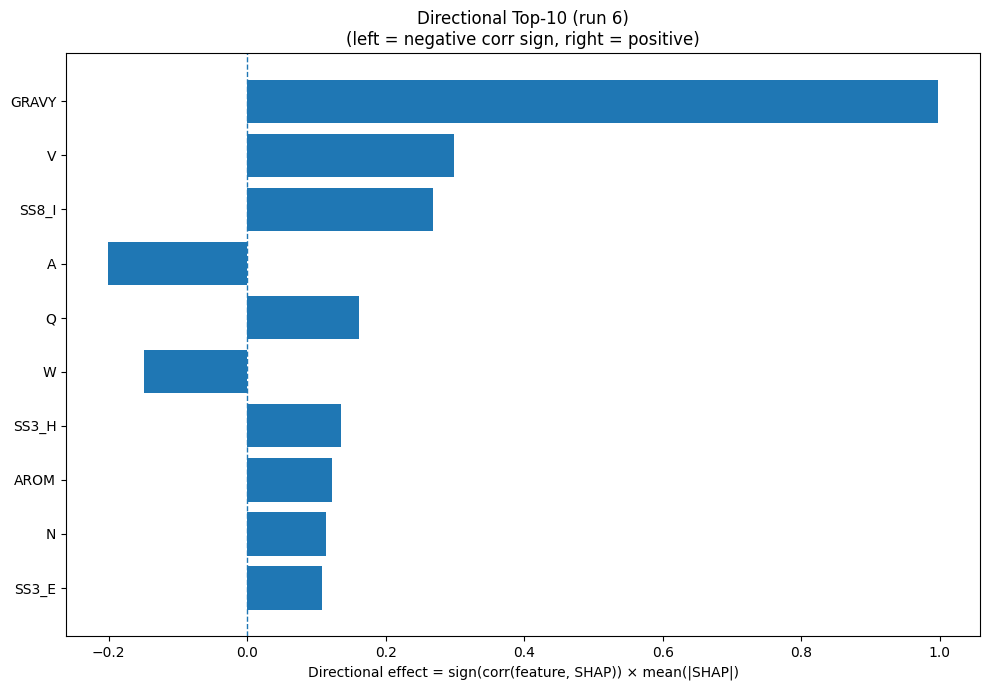

The table this chart was drawn from, first rows:
Index, Feature, CorrSign, MeanAbsSHAP, DirectionalEffect
32, GRAVY, 1.0, 0.9983, 0.9983
17, V, 1.0, 0.2983, 0.2983
26, SS8_I, 1.0, 0.268, 0.268
0, A, -1.0, 0.2015, -0.2015
13, Q, 1.0, 0.161, 0.161
18, W, -1.0, 0.1483, -0.1483
20, SS3_H, 1.0, 0.1358, 0.1358
33, AROM, 1.0, 0.1219, 0.1219
11, N, 1.0, 0.1138, 0.1138
21, SS3_E, 1.0, 0.1085, 0.1085
31, ASA, -1.0, 0.1068, -0.1068
4, F, -1.0, 0.1067, -0.1067
15, S, -1.0, 0.1022, -0.1022
2, D, -1.0, 0.09451, -0.09451
27, SS8_B, -1.0, 0.08357, -0.08357
3, E, -1.0, 0.0729, -0.0729
19, Y, 1.0, 0.06657, 0.06657
7, I, 1.0, 0.06015, 0.06015
29, SS8_S, -1.0, 0.05951, -0.05951
28, SS8_T, -1.0, 0.05572, -0.05572
14, R, -1.0, 0.05488, -0.05488
24, SS8_E, 1.0, 0.05265, 0.05265
22, SS3_C, -1.0, 0.04783, -0.04783
8, K, 1.0, 0.04253, 0.04253
23, SS8_H, 1.0, 0.04158, 0.04158
5, G, -1.0, 0.04136, -0.04136
10, M, 1.0, 0.04129, 0.04129
12, P, -1.0, 0.04102, -0.04102
1, C, 1.0, 0.04035, 0.04035
9, L, -1.0, 0.03985, -0.03985
16, T, 1.0, 0.03059, 0.03059
25, SS8_G, 1.0, 0.02718, 0.02718
30, SS8_-, -1.0, 0.02159, -0.02159
6, H, -1.0, 0.009239, -0.009239
